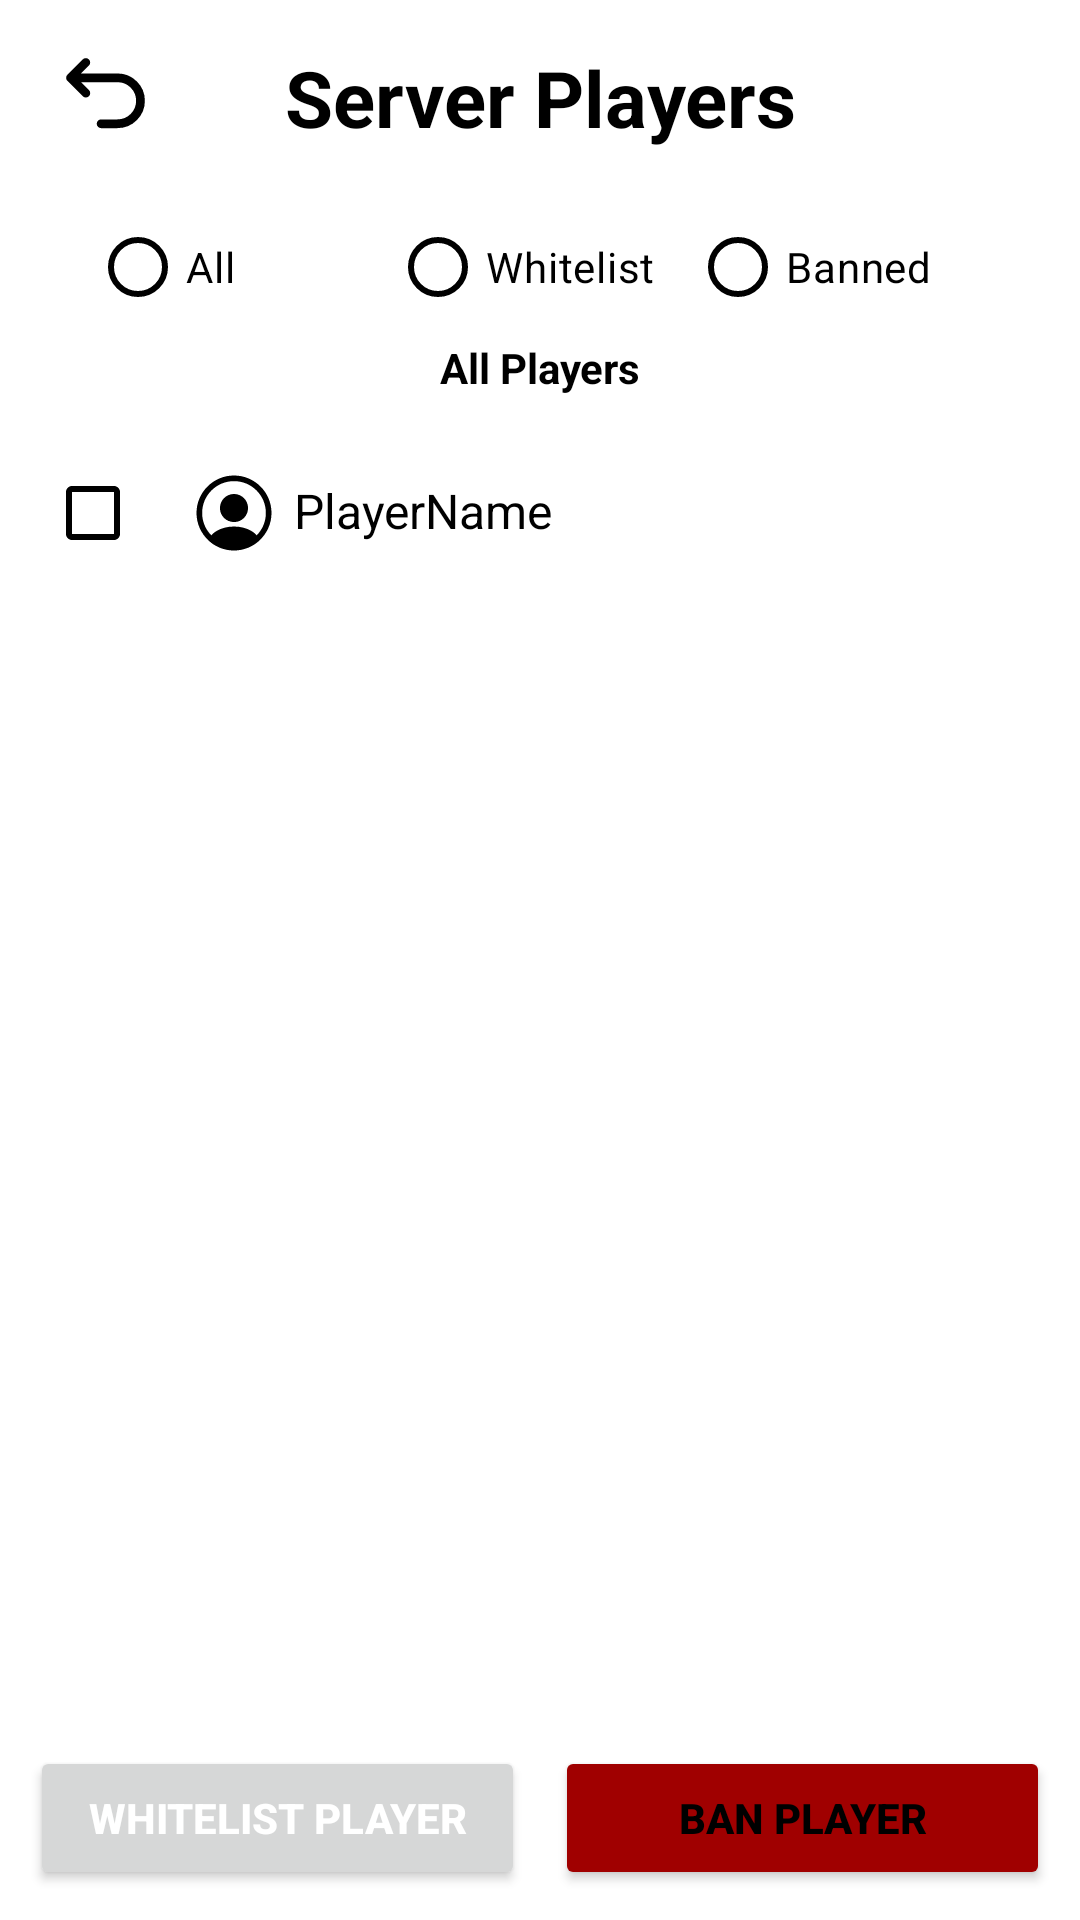

Write the Android layout XML for this screen, with the resource values it uses.
<!-- AndroidManifest.xml: application theme AppTheme -->
<!-- res/layout/players_panel.xml -->
<?xml version="1.0" encoding="utf-8"?>
<androidx.constraintlayout.widget.ConstraintLayout xmlns:android="http://schemas.android.com/apk/res/android"
    xmlns:app="http://schemas.android.com/apk/res-auto"
    xmlns:tools="http://schemas.android.com/tools"
    android:id="@+id/frameLayout13"
    android:layout_width="match_parent"
    android:layout_height="match_parent"
    tools:context=".PlayersPanel">

    
    <FrameLayout
        android:id="@+id/TopNav"
        android:layout_width="match_parent"
        android:layout_height="wrap_content"
        android:padding="15dp"
        app:layout_constraintTop_toTopOf="parent"
        app:layout_constraintStart_toStartOf="parent"
        app:layout_constraintEnd_toEndOf="parent">

        <ImageButton
            android:id="@+id/BackBtn"
            android:layout_width="wrap_content"
            android:layout_height="35dp"
            android:layout_gravity="start|center_vertical"
            android:background="@drawable/circle_btn_selector"
            android:scaleType="fitCenter"
            app:srcCompat="@drawable/back_icon" />

        <TextView
            android:id="@+id/tabTitle"
            android:layout_width="match_parent"
            android:layout_height="wrap_content"
            android:layout_gravity="center"
            android:text="Server Players"
            android:textAlignment="center"
            android:textColor="?attr/colorOnBackground"
            android:textSize="26sp"
            android:textStyle="bold" />
    </FrameLayout>

    
    <RadioGroup
        android:id="@+id/FiltersRadioGrp"
        android:layout_width="match_parent"
        android:layout_height="wrap_content"
        android:orientation="horizontal"
        android:gravity="center"
        app:layout_constraintEnd_toEndOf="parent"
        app:layout_constraintStart_toStartOf="parent"
        app:layout_constraintTop_toBottomOf="@id/TopNav">

        <RadioButton
            android:id="@+id/AllFilter"
            android:layout_width="100dp"
            android:layout_height="wrap_content"
            android:textColor="?attr/colorOnBackground"
            android:text="All" />

        <RadioButton
            android:id="@+id/WhitelistFilter"
            android:layout_width="100dp"
            android:layout_height="wrap_content"
            android:textColor="?attr/colorOnBackground"
            android:text="Whitelist" />

        <RadioButton
            android:id="@+id/BannedFilter"
            android:layout_width="100dp"
            android:layout_height="wrap_content"
            android:textColor="?attr/colorOnBackground"
            android:text="Banned" />

    </RadioGroup>

    
    <TextView
        android:id="@+id/PlayersTxtView"
        android:layout_width="match_parent"
        android:layout_height="wrap_content"
        android:textAlignment="center"
        android:text="All Players"
        android:textColor="?attr/colorOnBackground"
        android:textStyle="bold"
        app:layout_constraintEnd_toEndOf="parent"
        app:layout_constraintStart_toStartOf="parent"
        app:layout_constraintTop_toBottomOf="@+id/FiltersRadioGrp" />

    
    <ScrollView
        android:id="@+id/ScrollArea"
        android:layout_width="0dp"
        android:layout_height="0dp"
        android:fillViewport="true"
        app:layout_constraintTop_toBottomOf="@id/PlayersTxtView"
        app:layout_constraintBottom_toTopOf="@id/EditPlayers"
        app:layout_constraintStart_toStartOf="parent"
        app:layout_constraintEnd_toEndOf="parent">

        <LinearLayout
            android:id="@+id/PlayerList"
            android:layout_width="match_parent"
            android:layout_height="wrap_content"
            android:orientation="vertical"
            android:padding="15dp">

            <LinearLayout
                android:id="@+id/PlayerDetails"
                android:layout_width="match_parent"
                android:layout_height="wrap_content"
                android:layout_gravity="center"
                android:background="@drawable/btn_selector"
                android:clickable="true"
                android:focusable="true"
                android:orientation="horizontal">

                <CheckBox
                    android:id="@+id/SelectCheckBox"
                    android:layout_width="wrap_content"
                    android:layout_height="wrap_content"
                    android:textColor="?attr/colorOnBackground" />

                <ImageView
                    android:id="@+id/imageView2"
                    android:layout_width="wrap_content"
                    android:layout_height="wrap_content"
                    android:layout_gravity="center"
                    android:src="@drawable/profile_icon" />

                <TextView
                    android:id="@+id/PlayerName"
                    android:layout_width="match_parent"
                    android:layout_height="wrap_content"
                    android:paddingStart="5dp"
                    android:text="PlayerName"
                    android:textColor="?attr/colorOnBackground"
                    android:textSize="16sp" />
            </LinearLayout>

        </LinearLayout>
    </ScrollView>

    
    <LinearLayout
        android:id="@+id/EditPlayers"
        android:layout_width="0dp"
        android:layout_height="wrap_content"
        android:orientation="horizontal"
        android:padding="10dp"
        android:gravity="center"
        app:layout_constraintBottom_toBottomOf="parent"
        app:layout_constraintStart_toStartOf="parent"
        app:layout_constraintEnd_toEndOf="parent">

        <Button
            android:id="@+id/WhitelistBtn"
            android:layout_marginEnd="5dp"
            android:layout_width="match_parent"
            android:layout_height="wrap_content"
            android:textColor="?attr/colorOnPrimary"
            android:layout_weight="1"
            android:textStyle="bold"
            android:text="Whitelist Player" />

        <Button
            android:id="@+id/BanBtn"
            android:layout_marginStart="5dp"
            android:layout_width="match_parent"
            android:layout_height="wrap_content"
            android:backgroundTint="@color/red"
            android:textColor="?attr/colorPrimary"
            android:layout_weight="1"
            android:textStyle="bold"
            android:text="Ban Player" />
    </LinearLayout>

</androidx.constraintlayout.widget.ConstraintLayout>
<!-- resources referenced by this layout -->
<resources>
  <color name="red">#A00000</color>
  <!-- drawable back_icon (drawable) -->
  <vector xmlns:android="http://schemas.android.com/apk/res/android"
      android:width="40dp"
      android:height="40dp"
      android:viewportWidth="24"
      android:viewportHeight="24">
    <path
        android:pathData="M11,18h3.75a5.25,5.25 0,1 0,0 -10.5H5M7.5,4L4,7.5 7.5,11"
        android:strokeLineJoin="round"
        android:strokeWidth="2"
        android:strokeColor="?attr/colorOnBackground"
        android:strokeLineCap="round"/>
  </vector>
  <!-- drawable btn_selector (drawable) -->
  <?xml version="1.0" encoding="utf-8"?>
  <ripple xmlns:android="http://schemas.android.com/apk/res/android"
      android:color="?attr/colorSurfaceDim">
  
      
      <item android:id="@android:id/background">
          <shape android:shape="rectangle">
              <solid android:color="@android:color/transparent" />
          </shape>
      </item>
  
      
      <item android:id="@android:id/mask">
          <shape android:shape="rectangle">
              <solid android:color="#FFFFFF" /> 
          </shape>
      </item>
  </ripple>
  <!-- drawable circle_btn_selector (drawable) -->
  <?xml version="1.0" encoding="utf-8"?>
  <ripple xmlns:android="http://schemas.android.com/apk/res/android"
      android:color="?attr/colorSurfaceDim">
      <item>
          <shape android:shape="oval">
              <solid android:color="?attr/colorOnPrimary" />
          </shape>
      </item>
  </ripple>
  <color name="black">#000000</color>
  <color name="white">#FFFFFF</color>
  <color name="light">#E9E9E9</color>
</resources>
